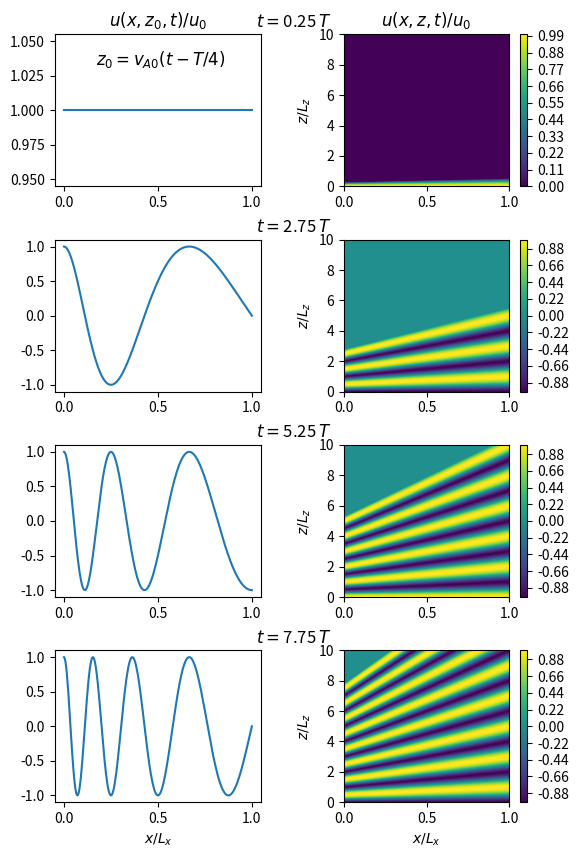

Python code for this plot: (Note: this script raises an exception after producing the figure.)
import numpy as np
import matplotlib.pyplot as plt

def vA(x):
	return vA0 * (1 + x / Lx)

def u_ana(x,z,t):
	return u0 * np.heaviside(t - z / vA(x), 1) * np.sin(omega * (t - z / vA(x)))

Lx = 1
vA0 = 1
u0 = 1
omega = np.pi
Lz = 2 * np.pi * vA0 / omega
T = 2 * np.pi / omega

x_min = 0
x_max = Lx
nx = 256
dx = (x_max - x_min) / (nx - 1)
x = np.linspace(x_min, x_max, nx)

z_min = 0
z_max = 10 * Lz
nz = 512
dz = (z_max - z_min) / (nz - 1)
z = np.linspace(z_min, z_max, nz)

t_min = 0
t_max = 10
nt = 512
dt = (t_max - t_min) / (nt - 1)
t = np.linspace(t_min, t_max, nt)

X, Z = np.meshgrid(x,z)

fig = plt.figure()
fig_size = fig.get_size_inches()
fig_size[1] = 2 * fig_size[1]
fig.set_size_inches(fig_size)
plt.subplots_adjust(left=0.125, bottom=0.1, right=0.9, top=0.9, wspace=0.4, hspace=0.35)

t0 = 0.25 * T
z0 = vA0 * (t0 - 0.25 * T)
ax = fig.add_subplot(421)
ax.plot(x / Lx, u_ana(x,z0,t0))
ax.set_title(r'$u(x,z_0,t) / u_0$')
ax.text(0.975, 1.05, \
	r'$t = $' + '{:1.2f}'.format(t0 / T) + r'$\,T$', \
	# r'$z_0 = vA0 (t - T / 4)$', \
	fontsize = 12, \
	transform=ax.transAxes)
ax.text(0.2, 0.8, \
	r'$z_0 = v_{A0} (t - T / 4)$', \
	fontsize = 12, \
	transform=ax.transAxes)
ax = fig.add_subplot(422)
cp = ax.contourf(X / Lx, Z / Lz, np.real(u_ana(X,Z,t0)), levels=100)
plt.colorbar(cp)
ax.set_ylabel(r'$z / L_z$')
ax.set_title(r'$u(x,z,t) / u_0$')

t0 = 2.75 * T
z0 = vA0 * (t0 - 0.25 * T)
ax = fig.add_subplot(423)
ax.plot(x / Lx, u_ana(x,z0,t0))
ax.text(0.975, 1.05, \
	r'$t = $' + '{:1.2f}'.format(t0 / T) + r'$\,T$', \
	fontsize = 12, \
	transform=ax.transAxes)
ax = fig.add_subplot(424)
cp = ax.contourf(X / Lx, Z / Lz, np.real(u_ana(X,Z,t0)), levels=100)
plt.colorbar(cp)
ax.set_ylabel(r'$z / L_z$')

t0 = 5.25 * T
z0 = vA0 * (t0 - 0.25 * T)
ax = fig.add_subplot(425)
ax.plot(x / Lx, u_ana(x,z0,t0))
ax.text(0.975, 1.05, \
	r'$t = $' + '{:1.2f}'.format(t0 / T) + r'$\,T$', \
	fontsize = 12, \
	transform=ax.transAxes)
ax = fig.add_subplot(426)
cp = ax.contourf(X / Lx, Z / Lz, np.real(u_ana(X,Z,t0)), levels=100)
plt.colorbar(cp)
ax.set_ylabel(r'$z / L_z$')

t0 = 7.75 * T
z0 = vA0 * (t0 - 0.25 * T)
ax = fig.add_subplot(427)
ax.plot(x / Lx, u_ana(x,z0,t0))
ax.set_xlabel(r'$x / L_x$')
ax.text(0.975, 1.05, \
	r'$t = $' + '{:1.2f}'.format(t0 / T) + r'$\,T$', \
	fontsize = 12, \
	transform=ax.transAxes)
ax = fig.add_subplot(428)
cp = ax.contourf(X / Lx, Z / Lz, np.real(u_ana(X,Z,t0)), levels=100)
plt.colorbar(cp)
ax.set_xlabel(r'$x / L_x$')
ax.set_ylabel(r'$z / L_z$')

fig.savefig('temp_figures/phase_mixing.png', bbox_inches = 'tight', dpi=150)

plt.show()